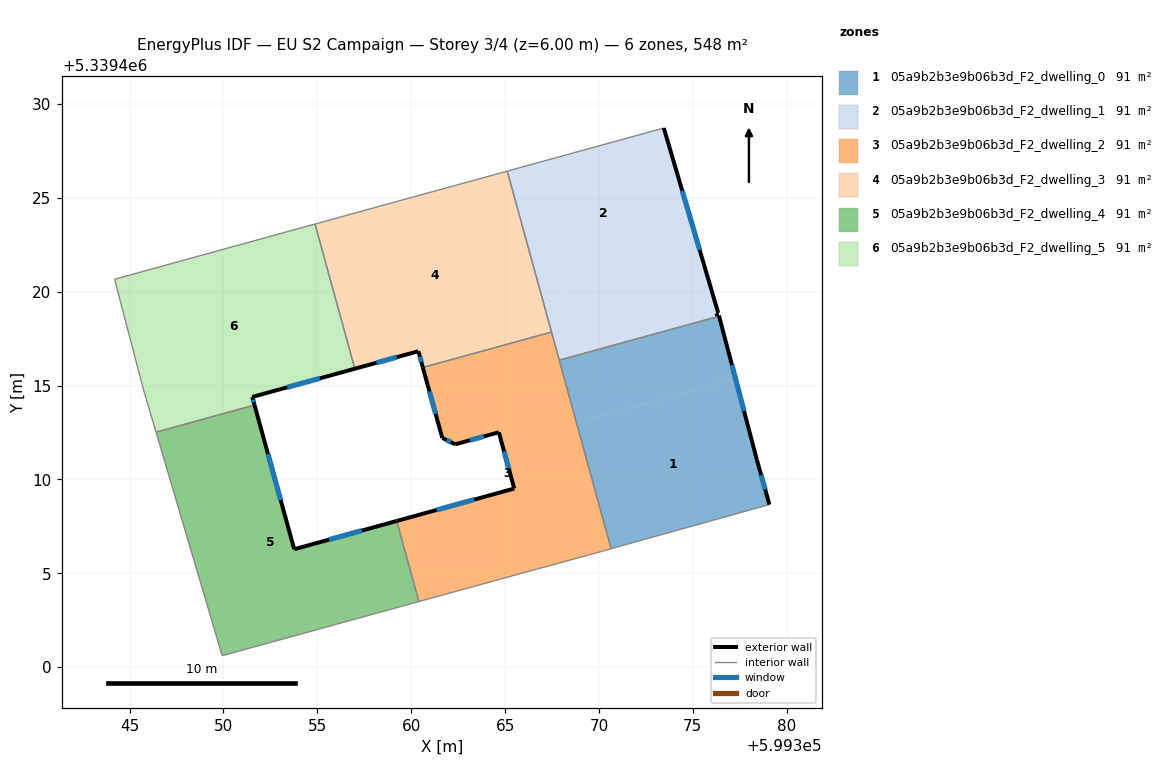
=== STOREY PLAN SPEC (per zone: floor XY polygon, exterior-wall plan segments, windows/doors) ===
zone 1: 05a9b2b3e9b06b3d_F2_dwelling_0  (91.3 m²)
  floor: (599377.28, 5339415.36) (599378.41, 5339411.04) (599379.08, 5339408.66) (599370.65, 5339406.31) (599368.80, 5339413.03)
  floor: (599376.40, 5339418.70) (599377.28, 5339415.36) (599368.80, 5339413.03) (599367.89, 5339416.36)
  exterior wall: (599378.41, 5339411.04) – (599376.40, 5339418.70)  [7.9 m]
    window: (599377.73, 5339413.65) – (599377.09, 5339416.09)  [2.4 m²]
  exterior wall: (599379.08, 5339408.66) – (599378.41, 5339411.04)  [2.5 m]
    window: (599378.86, 5339409.47) – (599378.64, 5339410.23)  [0.8 m²]
  interior walls: 3
zone 2: 05a9b2b3e9b06b3d_F2_dwelling_1  (91.3 m²)
  floor: (599375.43, 5339422.02) (599376.35, 5339418.87) (599376.27, 5339418.85) (599376.31, 5339418.71) (599376.39, 5339418.74) (599376.40, 5339418.70) (599367.89, 5339416.36) (599366.97, 5339419.69)
  floor: (599373.45, 5339428.72) (599375.43, 5339422.02) (599366.97, 5339419.69) (599365.12, 5339426.42)
  exterior wall: (599376.39, 5339418.74) – (599376.31, 5339418.71)  [0.1 m]
  exterior wall: (599376.40, 5339418.70) – (599376.39, 5339418.74)  [0.0 m]
  exterior wall: (599376.35, 5339418.87) – (599373.45, 5339428.72)  [10.3 m]
    window: (599375.37, 5339422.22) – (599374.44, 5339425.37)  [3.1 m²]
  exterior wall: (599376.27, 5339418.85) – (599376.35, 5339418.87)  [0.1 m]
  exterior wall: (599376.31, 5339418.71) – (599376.27, 5339418.85)  [0.1 m]
  interior walls: 4
zone 3: 05a9b2b3e9b06b3d_F2_dwelling_2  (91.3 m²)
  floor: (599367.47, 5339417.85) (599370.65, 5339406.31) (599370.10, 5339406.16) (599366.83, 5339405.26) (599366.68, 5339405.22) (599366.51, 5339405.17) (599360.41, 5339403.50) (599359.23, 5339407.79) (599365.49, 5339409.52) (599364.67, 5339412.51) (599362.34, 5339411.87) (599361.65, 5339412.22) (599360.62, 5339415.97)
  exterior wall: (599365.49, 5339409.52) – (599359.23, 5339407.79)  [6.5 m]
    window: (599363.36, 5339408.93) – (599361.36, 5339408.38)  [2.0 m²]
  exterior wall: (599364.67, 5339412.51) – (599365.49, 5339409.52)  [3.1 m]
    window: (599364.95, 5339411.49) – (599365.21, 5339410.54)  [1.0 m²]
  exterior wall: (599362.34, 5339411.87) – (599364.67, 5339412.51)  [2.4 m]
    window: (599363.13, 5339412.09) – (599363.88, 5339412.29)  [0.7 m²]
  exterior wall: (599361.65, 5339412.22) – (599362.34, 5339411.87)  [0.8 m]
    window: (599361.89, 5339412.10) – (599362.11, 5339411.99)  [0.2 m²]
  exterior wall: (599360.62, 5339415.97) – (599361.65, 5339412.22)  [3.9 m]
    window: (599360.97, 5339414.69) – (599361.30, 5339413.49)  [1.2 m²]
  interior walls: 9
zone 4: 05a9b2b3e9b06b3d_F2_dwelling_3  (91.3 m²)
  floor: (599365.12, 5339426.42) (599367.47, 5339417.85) (599360.62, 5339415.97) (599360.38, 5339416.83) (599357.00, 5339415.90) (599354.88, 5339423.61) (599360.89, 5339425.26) (599361.14, 5339425.33)
  exterior wall: (599360.38, 5339416.83) – (599360.62, 5339415.97)  [0.9 m]
    window: (599360.46, 5339416.54) – (599360.54, 5339416.26)  [0.3 m²]
  exterior wall: (599357.00, 5339415.90) – (599360.38, 5339416.83)  [3.5 m]
    window: (599358.15, 5339416.22) – (599359.23, 5339416.51)  [1.1 m²]
  interior walls: 6
zone 5: 05a9b2b3e9b06b3d_F2_dwelling_4  (91.3 m²)
  floor: (599359.23, 5339407.79) (599360.41, 5339403.50) (599349.93, 5339400.61) (599346.41, 5339412.52) (599351.65, 5339413.96) (599353.77, 5339406.28)
  exterior wall: (599353.77, 5339406.28) – (599351.65, 5339413.96)  [8.0 m]
    window: (599353.05, 5339408.90) – (599352.37, 5339411.35)  [2.4 m²]
  exterior wall: (599359.23, 5339407.79) – (599353.77, 5339406.28)  [5.7 m]
    window: (599357.37, 5339407.28) – (599355.63, 5339406.80)  [1.7 m²]
  interior walls: 4
zone 6: 05a9b2b3e9b06b3d_F2_dwelling_5  (91.3 m²)
  floor: (599354.88, 5339423.61) (599357.00, 5339415.90) (599351.54, 5339414.40) (599351.65, 5339413.96) (599346.41, 5339412.52) (599345.75, 5339414.75) (599344.20, 5339420.67)
  exterior wall: (599351.54, 5339414.40) – (599357.00, 5339415.90)  [5.7 m]
    window: (599353.39, 5339414.91) – (599355.14, 5339415.39)  [1.7 m²]
  exterior wall: (599351.65, 5339413.96) – (599351.54, 5339414.40)  [0.4 m]
    window: (599351.61, 5339414.11) – (599351.58, 5339414.25)  [0.1 m²]
  interior walls: 5

=== DERIVED (storey summary) ===
Building: EU S2 Campaign
Storey: 3 of 4  (floor level z = 6.00 m)
Storey gross floor area: 547.8 m²
Zones on this storey: 6
  - 05a9b2b3e9b06b3d_F2_dwelling_0: floor 91.3 m²; exterior wall 10.4 m (31.2 m²); 2 window(s) 3.2 m²; WWR 10.2%
  - 05a9b2b3e9b06b3d_F2_dwelling_1: floor 91.3 m²; exterior wall 10.6 m (31.9 m²); 1 window(s) 3.1 m²; WWR 9.9%
  - 05a9b2b3e9b06b3d_F2_dwelling_2: floor 91.3 m²; exterior wall 16.7 m (50.0 m²); 5 window(s) 5.1 m²; WWR 10.2%
  - 05a9b2b3e9b06b3d_F2_dwelling_3: floor 91.3 m²; exterior wall 4.4 m (13.2 m²); 2 window(s) 1.3 m²; WWR 10.2%
  - 05a9b2b3e9b06b3d_F2_dwelling_4: floor 91.3 m²; exterior wall 13.6 m (40.9 m²); 2 window(s) 4.2 m²; WWR 10.2%
  - 05a9b2b3e9b06b3d_F2_dwelling_5: floor 91.3 m²; exterior wall 6.1 m (18.3 m²); 2 window(s) 1.9 m²; WWR 10.2%
Zone adjacency (shared interzone walls):
  - 05a9b2b3e9b06b3d_F2_dwelling_0 ↔ 05a9b2b3e9b06b3d_F2_dwelling_1
  - 05a9b2b3e9b06b3d_F2_dwelling_0 ↔ 05a9b2b3e9b06b3d_F2_dwelling_2
  - 05a9b2b3e9b06b3d_F2_dwelling_1 ↔ 05a9b2b3e9b06b3d_F2_dwelling_2
  - 05a9b2b3e9b06b3d_F2_dwelling_1 ↔ 05a9b2b3e9b06b3d_F2_dwelling_3
  - 05a9b2b3e9b06b3d_F2_dwelling_2 ↔ 05a9b2b3e9b06b3d_F2_dwelling_3
  - 05a9b2b3e9b06b3d_F2_dwelling_2 ↔ 05a9b2b3e9b06b3d_F2_dwelling_4
  - 05a9b2b3e9b06b3d_F2_dwelling_3 ↔ 05a9b2b3e9b06b3d_F2_dwelling_5
  - 05a9b2b3e9b06b3d_F2_dwelling_4 ↔ 05a9b2b3e9b06b3d_F2_dwelling_5